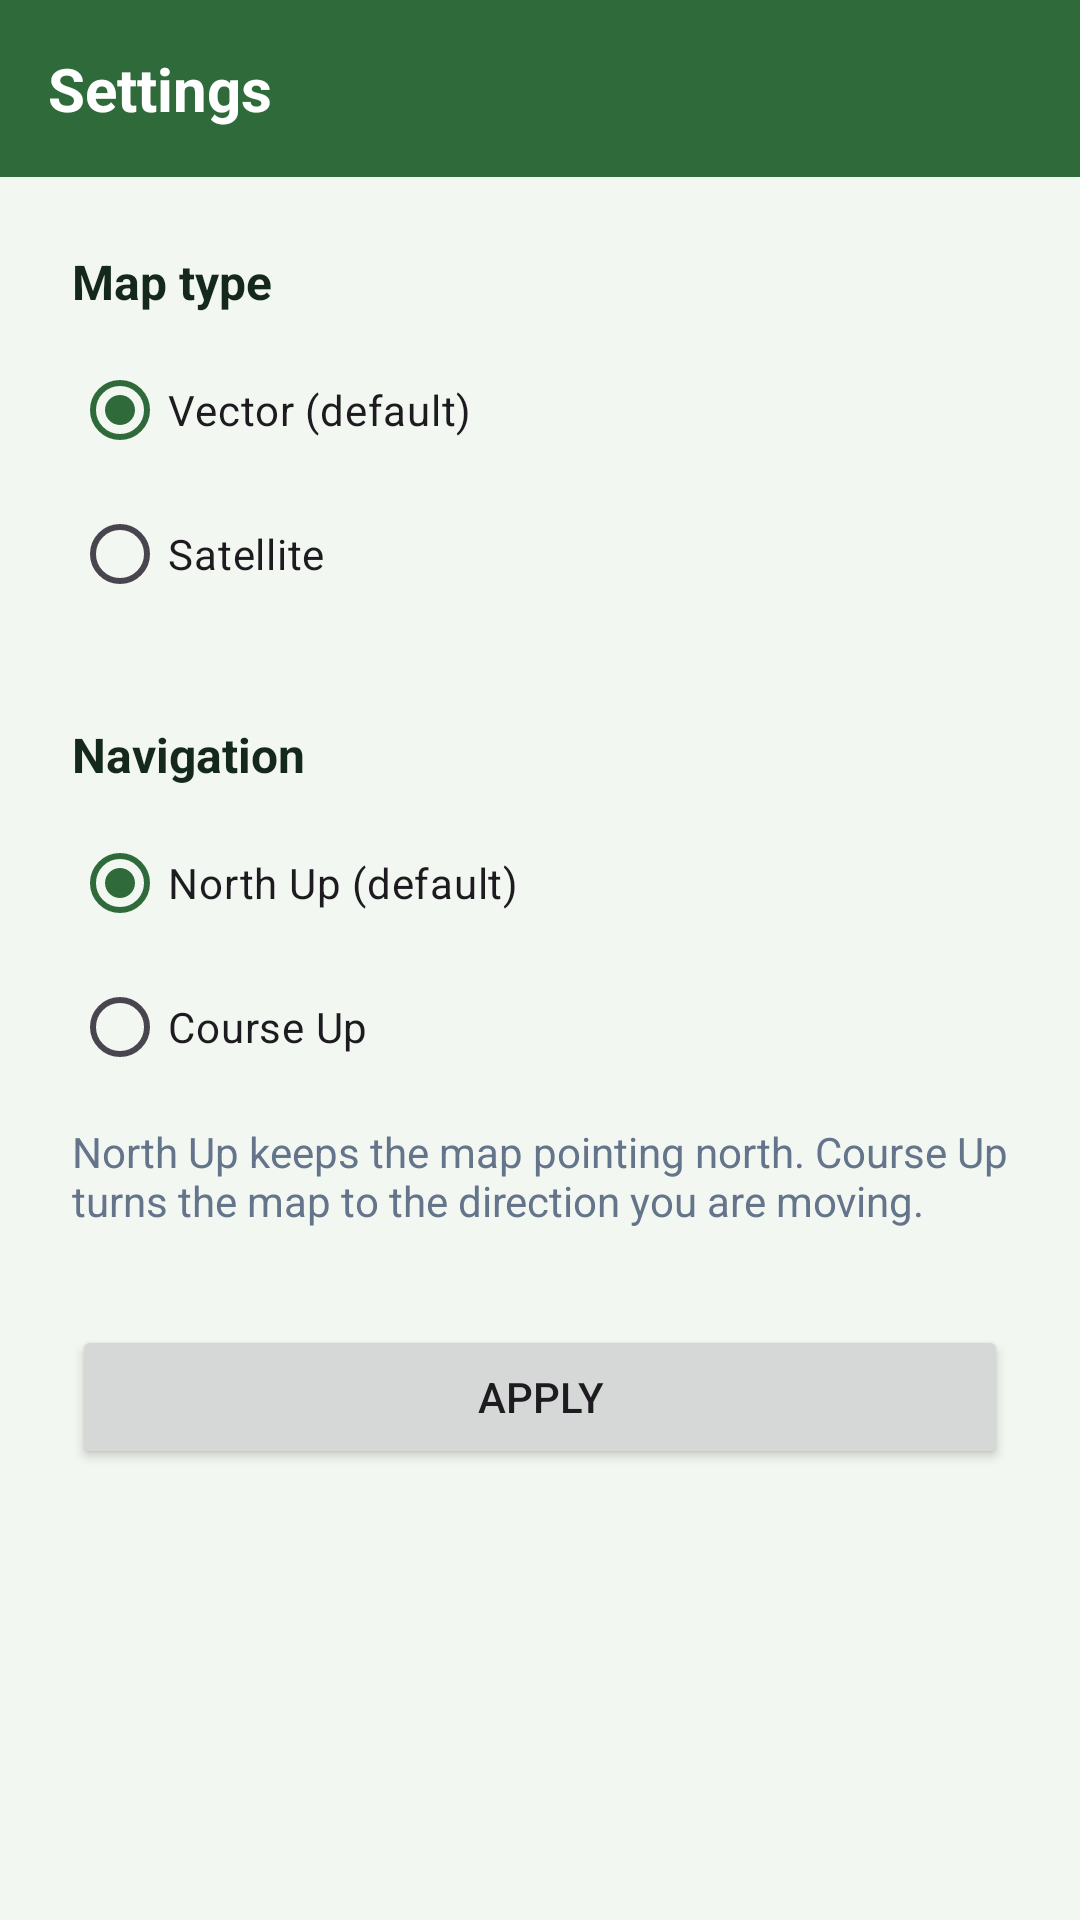

Android layout source for this screen:
<!-- AndroidManifest.xml: application theme Theme.TrailTracker -->
<!-- res/layout/activity_configuracao.xml -->
<?xml version="1.0" encoding="utf-8"?>
<LinearLayout xmlns:android="http://schemas.android.com/apk/res/android"
    xmlns:tools="http://schemas.android.com/tools"
    android:id="@+id/main"
    android:layout_width="match_parent"
    android:layout_height="match_parent"
    android:orientation="vertical"
    tools:context=".ConfiguracaoActivity">

    <TextView
        android:id="@+id/cabecalho"
        style="@style/Widget.App.Header"
        android:layout_width="match_parent"
        android:text="@string/title_settings" />

    <ScrollView
        android:layout_width="match_parent"
        android:layout_height="0dp"
        android:layout_weight="1">

        <LinearLayout
            android:layout_width="match_parent"
            android:layout_height="wrap_content"
            android:orientation="vertical"
            android:padding="24dp">

            <TextView
                style="@style/Widget.App.SectionLabel"
                android:text="@string/map_type_label" />

            <RadioGroup
                android:id="@+id/radio_group_mapa"
                android:layout_width="match_parent"
                android:layout_height="wrap_content"
                android:layout_marginTop="8dp"
                android:orientation="vertical">

                <RadioButton
                    android:id="@+id/radio_vetorial"
                    android:layout_width="match_parent"
                    android:layout_height="wrap_content"
                    android:checked="true"
                    android:text="@string/map_type_vector" />

                <RadioButton
                    android:id="@+id/radio_satelite"
                    android:layout_width="match_parent"
                    android:layout_height="wrap_content"
                    android:text="@string/map_type_satellite" />
            </RadioGroup>

            <TextView
                style="@style/Widget.App.SectionLabel"
                android:layout_marginTop="32dp"
                android:text="@string/navigation_label" />

            <RadioGroup
                android:id="@+id/radio_group_navegacao"
                android:layout_width="match_parent"
                android:layout_height="wrap_content"
                android:layout_marginTop="8dp"
                android:orientation="vertical">

                <RadioButton
                    android:id="@+id/radio_north_up"
                    android:layout_width="match_parent"
                    android:layout_height="wrap_content"
                    android:checked="true"
                    android:text="@string/navigation_north_up" />

                <RadioButton
                    android:id="@+id/radio_course_up"
                    android:layout_width="match_parent"
                    android:layout_height="wrap_content"
                    android:text="@string/navigation_course_up" />
            </RadioGroup>

            <TextView
                android:layout_width="match_parent"
                android:layout_height="wrap_content"
                android:layout_marginTop="8dp"
                android:text="@string/navigation_help"
                android:textColor="@color/muted"
                android:textSize="14sp" />

            <Button
                android:id="@+id/button_aplicar"
                android:layout_width="match_parent"
                android:layout_height="wrap_content"
                android:layout_marginTop="32dp"
                android:text="@string/apply" />
        </LinearLayout>
    </ScrollView>
</LinearLayout>
<!-- resources referenced by this layout -->
<resources>
  <color name="muted">#64748B</color>
  <string name="apply">Apply</string>
  <string name="map_type_label">Map type</string>
  <string name="map_type_satellite">Satellite</string>
  <string name="map_type_vector">Vector (default)</string>
  <string name="navigation_course_up">Course Up</string>
  <string name="navigation_help">North Up keeps the map pointing north. Course Up turns the map to the direction you are moving.</string>
  <string name="navigation_label">Navigation</string>
  <string name="navigation_north_up">North Up (default)</string>
  <string name="title_settings">Settings</string>
  <style name="Widget.App.Header" parent="">
          <item name="android:layout_width">0dp</item>
          <item name="android:layout_height">wrap_content</item>
          <item name="android:background">@color/primary</item>
          <item name="android:padding">16dp</item>
          <item name="android:textColor">@color/white</item>
          <item name="android:textSize">20sp</item>
          <item name="android:textStyle">bold</item>
      </style>
  <style name="Widget.App.SectionLabel" parent="">
          <item name="android:layout_width">match_parent</item>
          <item name="android:layout_height">wrap_content</item>
          <item name="android:textColor">@color/foreground</item>
          <item name="android:textSize">16sp</item>
          <item name="android:textStyle">bold</item>
      </style>
  <style name="Theme.TrailTracker" parent="Base.Theme.TrailTracker" />
  <color name="primary">#2F6B3A</color>
  <color name="white">#FFFFFFFF</color>
  <color name="foreground">#14281B</color>
  <style name="Base.Theme.TrailTracker" parent="Theme.Material3.Light.NoActionBar">
          <item name="colorPrimary">@color/primary</item>
          <item name="colorOnPrimary">@color/white</item>
          <item name="android:windowBackground">@color/background</item>
          <item name="android:statusBarColor">@android:color/transparent</item>
          <item name="android:navigationBarColor">@android:color/transparent</item>
          <item name="materialButtonStyle">@style/Widget.App.Button</item>
      </style>
  <color name="background">#F3F7F1</color>
  <style name="Widget.App.Button" parent="Widget.Material3.Button">
          <item name="cornerRadius">8dp</item>
      </style>
</resources>
